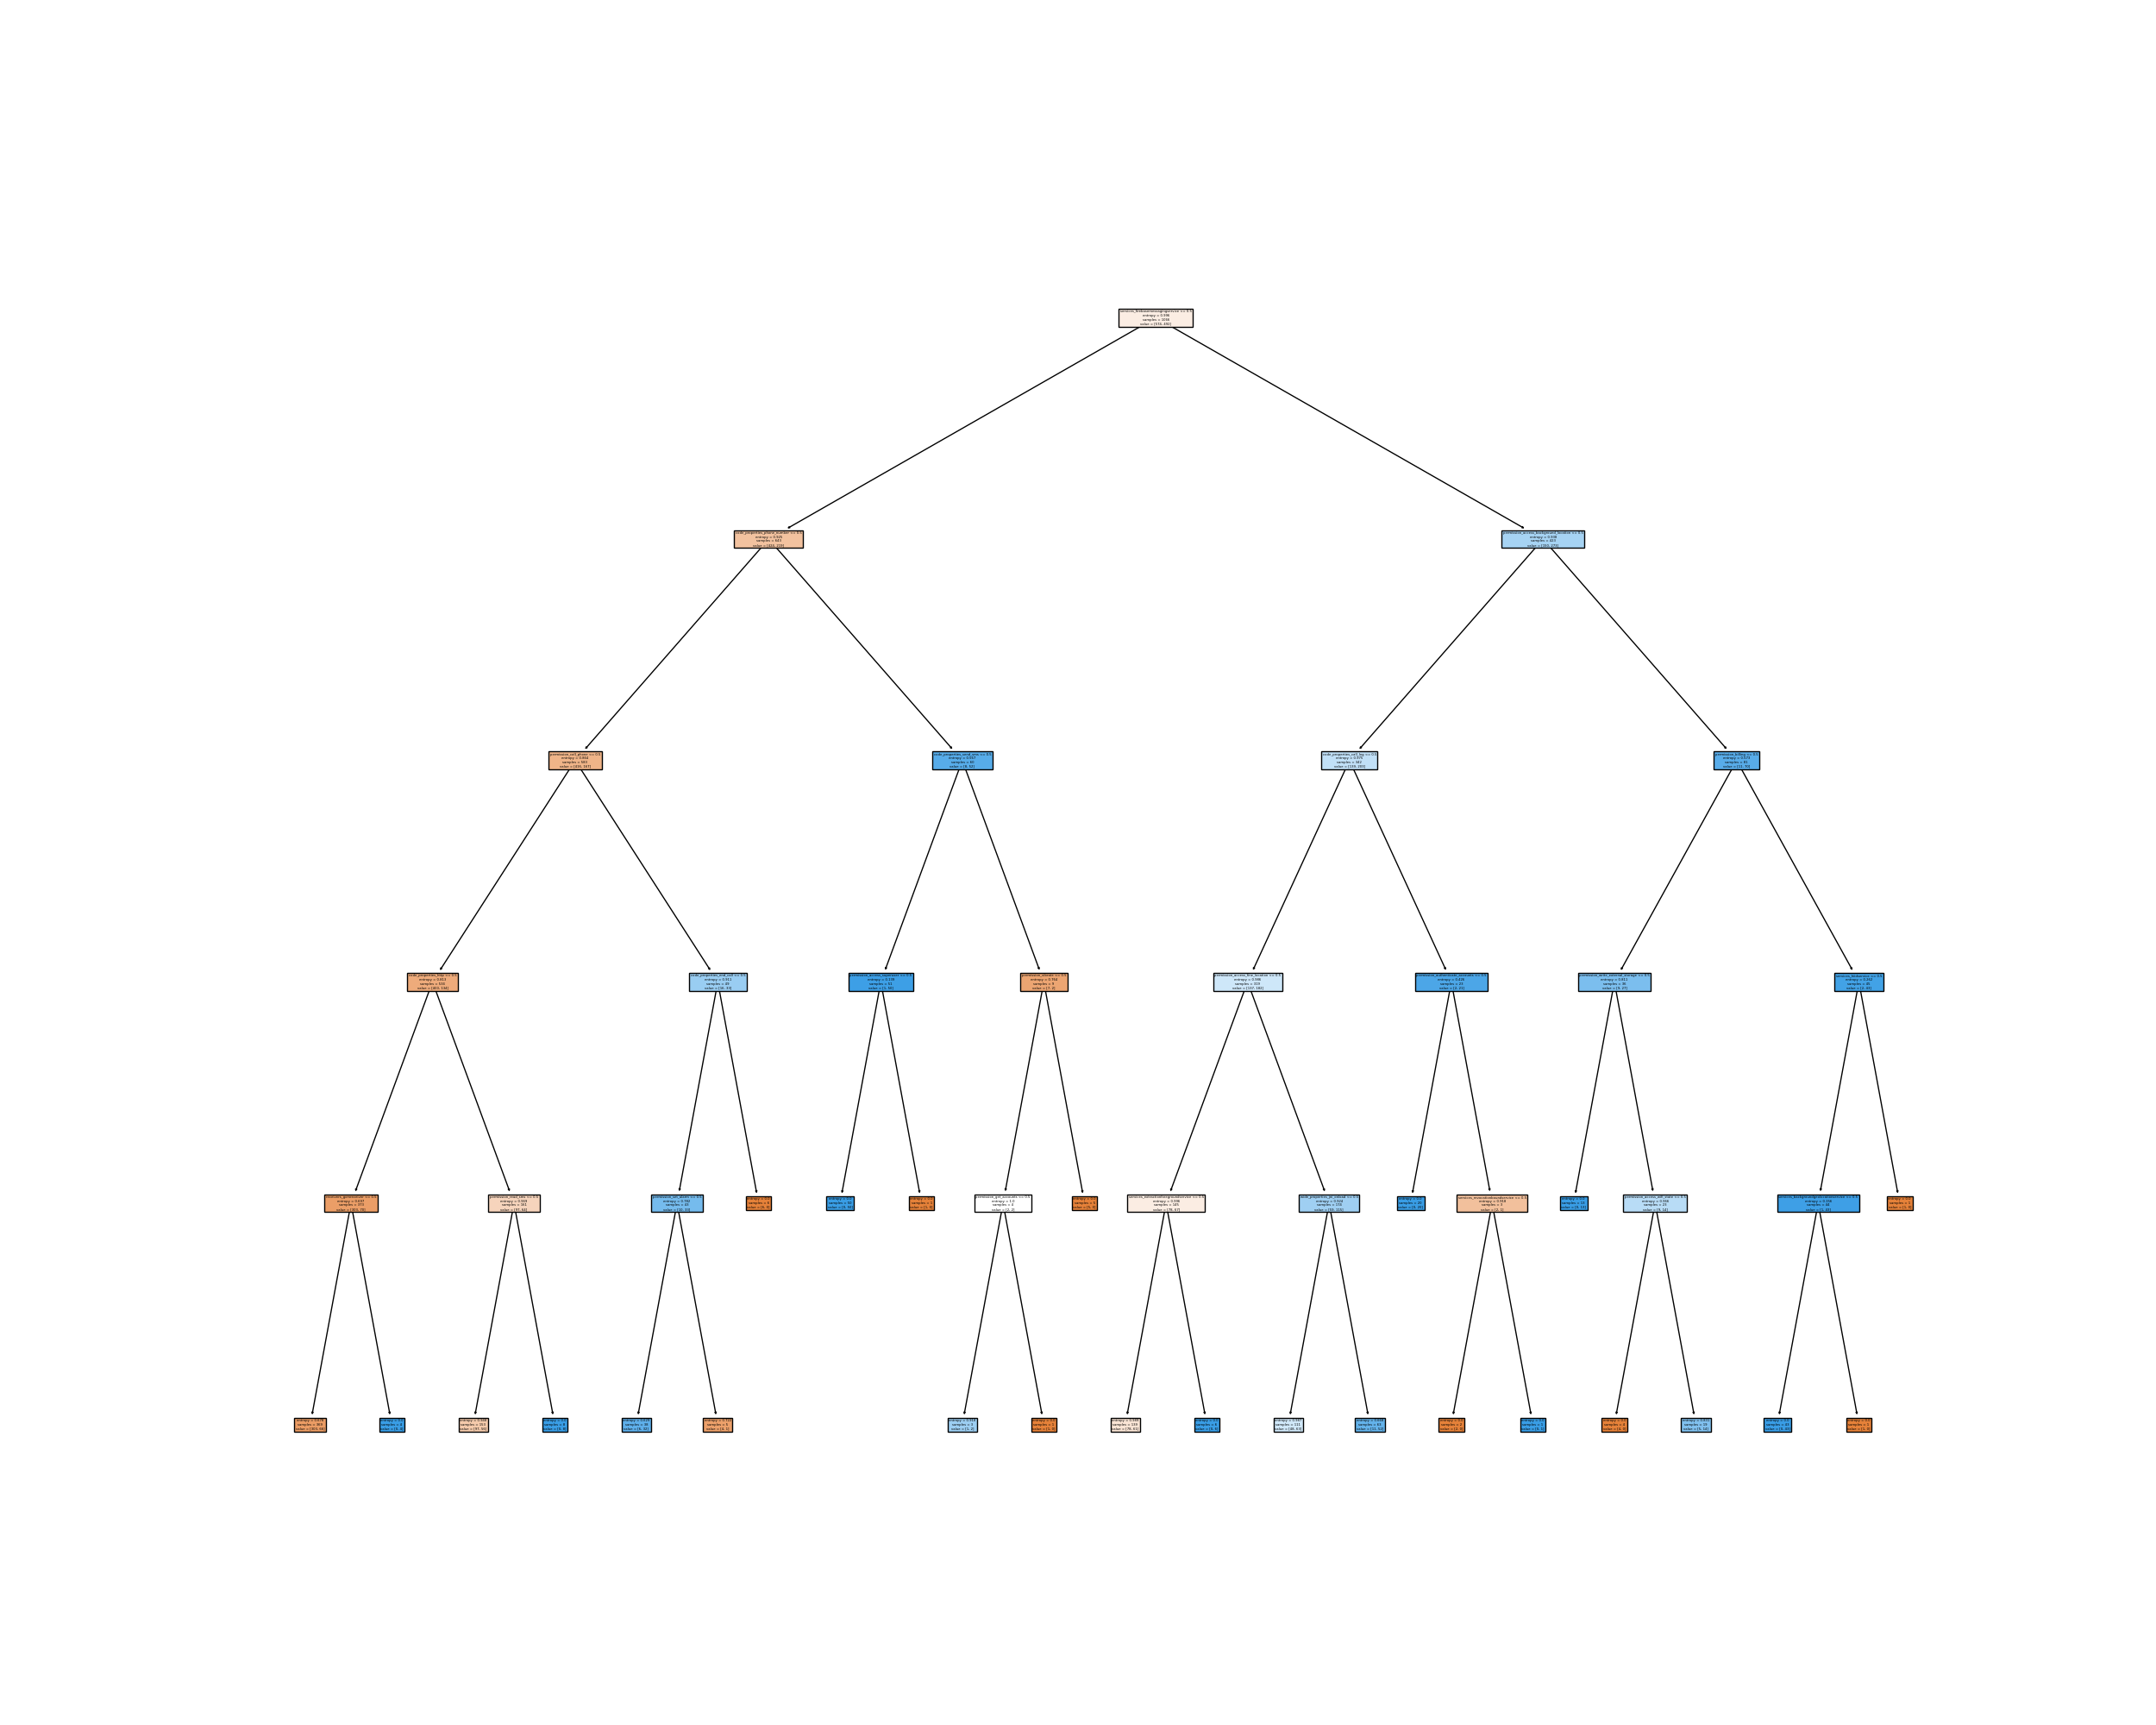

Recreate this plot in Python.
import pandas as pd
from sklearn.tree import DecisionTreeClassifier # Import Decision Tree Classifier
from sklearn.linear_model import LogisticRegression
from sklearn.model_selection import train_test_split # Import train_test_split function
from sklearn import metrics #Import scikit-learn metrics module for accuracy calculation
from sklearn.metrics import classification_report, confusion_matrix
from sklearn import tree
import graphviz
import six
import sys
sys.modules['sklearn.externals.six'] = six
from sklearn.externals.six import StringIO  
from IPython.display import Image  
from sklearn.tree import export_graphviz
import pydotplus
from sklearn.decomposition import PCA
from sklearn.model_selection import KFold 
from sklearn.metrics import accuracy_score
from sklearn.metrics import recall_score
from sklearn.metrics import plot_roc_curve
import numpy as np
import matplotlib.pyplot as plt  


def read_data(inputcsv):
    data = pd.read_csv(inputcsv)
    # del train_data["app_id"]
    label = data.label # Target variable
    del data["label"]
    app_id = data.app_id
    del data["app_id"]
    columns = data.columns
    return data, label, columns, app_id

def evaluate_pred(models, X_test, train_columns, test_columns, appid=[], Y_test=[]):
    acc_score = []
    # print(len(train_columns))
    # print(len(test_columns))
    train_feature = train_columns.intersection(test_columns)
    dummy_columns = train_columns.difference(test_columns)
    X_test = X_test[train_feature]
    X_test = X_test.reindex(X_test.columns.union(dummy_columns, sort=False), axis=1, fill_value=0)
    X_test = X_test[train_columns]
    print("Test feature vector length: %d", len(X_test.columns))
    print("Intersection: %d", len(train_feature))
    print("Dummy: %d", len(dummy_columns))
    # r = X_test.index[np.isnan(X_test).any(1)]
    # print(r)
    # print(len(X_test))
    # # print(X_test.iloc[380])
    for model in models:
        pred_values = model.predict(X_test)
        if len(Y_test) == 0:
            print("No labels to compare")
            acc_score.append(pred_values)
            continue
        tpr = recall_score(Y_test, pred_values)   
        tnr = recall_score(Y_test, pred_values, pos_label = 0) 
        fpr = 1 - tnr
        fnr = 1 - tpr
        
        acc = accuracy_score(Y_test , pred_values)
        print(confusion_matrix(Y_test, pred_values))
        acc_score.append(acc)
        p_str = "Accuracy: %f FPR: %f FNR: %f" % (acc, fpr, fnr)
        print(p_str)
        plot_roc_curve(model, X_test, Y_test)  
        plt.show()  
    return acc_score

def decision_tree(X, Y, cvol=True, k=5):
    print(Y)
    models = []
    acc_score = []
    if cvol: 
        kf = KFold(n_splits=k, random_state=None)
        for train_index , test_index in kf.split(X):
            X_train , X_test = X.iloc[train_index,:],X.iloc[test_index,:]
            y_train , y_test = Y[train_index] , Y[test_index]
            model = DecisionTreeClassifier(criterion="entropy", max_depth=5)
            model.fit(X_train,y_train)
            pred_values = model.predict(X_test)
            
            acc = accuracy_score(pred_values , y_test)
            print("Training: %d", acc)
            acc_score.append(acc)
            models.append(model)
    else:
        model = DecisionTreeClassifier(criterion="entropy", max_depth=5)
        model.fit(X,Y)
        models.append(model)

    # DOT data
    fig = plt.figure(figsize=(25,20))
    _ = tree.plot_tree(model,feature_names=X.columns,filled=True)
    fig.savefig("decision_tree.png")
    
    return models, acc_score





def main():
    train_file = "apks_multilingual_trial_train.csv"
    #train_file = "reduced_apk_train_data.csv"
    X_train, Y_train, train_columns, _ = read_data(train_file)
    print(X_train.shape)
    print(len(train_columns))
    models, _ = decision_tree(X_train, Y_train, cvol=False)

    test_file = "apks_multilingual_trial_test.csv"
    X_test, Y_test, test_columns, _ = read_data(test_file)
    acc_score = evaluate_pred(models, X_test, train_columns, test_columns, Y_test=Y_test)

    # tencent_file = "tencent.csv"
    # X_tencent, Y_tencent, tencent_columns, tencent_app_id = read_data(tencent_file)
    # acc_score = evaluate_pred(models, X_tencent, train_columns, tencent_columns, appid=tencent_app_id, Y_test=Y_tencent)

    # playstore2_file = "playstore2.csv"
    # X_ps2, Y_ps2, ps2_columns, ps2_app_id = read_data(playstore2_file)
    # acc_score2 = evaluate_pred(models, X_ps2, train_columns, ps2_columns, appid=ps2_app_id,Y_test=Y_ps2)

    # testcorpus_file = "testcorpus_en.csv"
    # X_en, Y_en, en_columns, en_app_id = read_data(testcorpus_file)
    # acc_score2 = evaluate_pred(models, X_en, train_columns, en_columns, appid=en_app_id,Y_test=Y_en)


    # apkfab_file = "apkfab.csv"
    # X_apkfab, Y_apkfab, apkfab_columns, apkfab_app_id = read_data(apkfab_file)
    # acc_score = evaluate_pred(models, X_apkfab, train_columns, apkfab_columns, appid=apkfab_app_id)

    # for pred_value in acc_score2:
    #     file = open('testcorpus_en_decision.txt', 'w')
    #     for i in range(len(pred_value)):
    #         strr = "%f %s\n" % (pred_value[i], en_app_id[i])
    #         # print(strr)
    #         file.write(strr)
    
    # for pred_value in acc_score2:
    #     df = pd.read_csv("playstore2_decision_tree.csv")
    #     for i in range(len(pred_value)):
    #         #strr = "%f %s\n" % (pred_value[i], ps2_app_id[i])
    #         df.loc[df.appId == ps2_app_id[i],'decision_tree']= pred_value[i]
    #         #df.loc[df['appId'] == ps2_app_id[i]]['decision_tree'] == str(pred_value[i])
    #     df.to_csv("playstore2_decision_tree.csv",index=False)

if __name__ == '__main__':
    main()
    